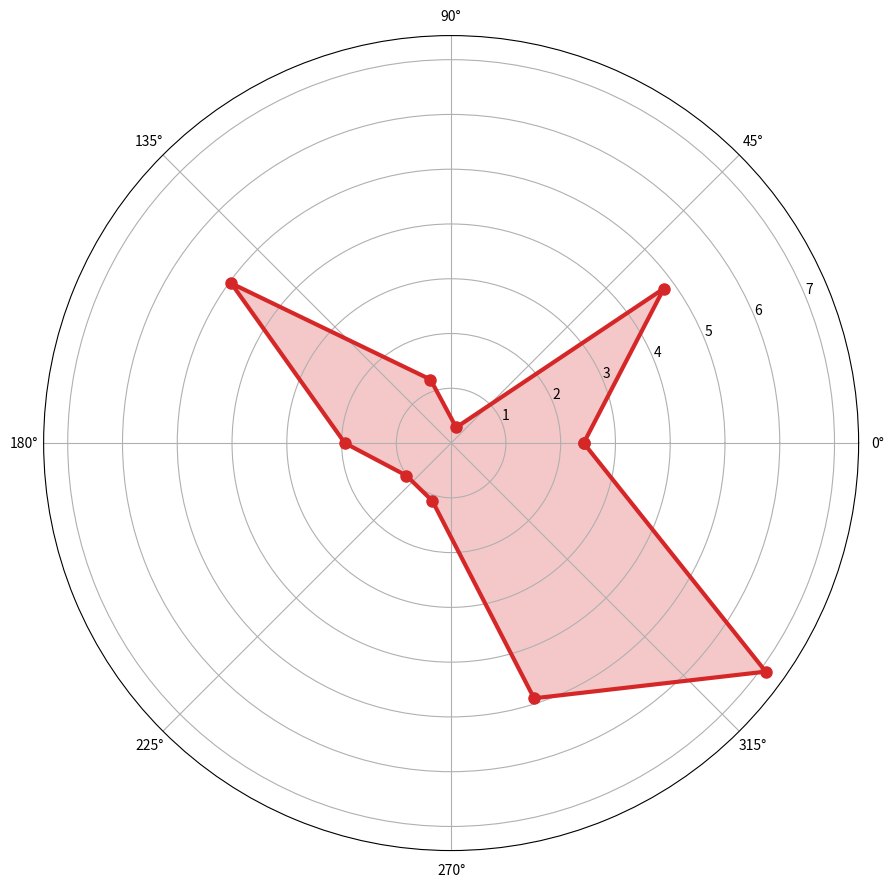

Reproduce this figure in Python. (Note: this script raises an exception after producing the figure.)
import numpy as np
import matplotlib.pyplot as plt

# 1. --- YOUR DATA HERE ---------------------------------------------------
labels = [
     "DTD", "OxfordFlowers", "Food", "SUN397",
    "Aircraft", "OxfordPets", "Caltech", "UCF101", "EuroSAT", "Cars"
]

ours =               [ 2.42,   4.8, 0.3,   1.22, 
                      4.96,  1.94,   1.01,  1.11,   4.9,   7.1]
temperature_scaling = [ 3.86, 4.6, 0.71, 0.5,
                       2.01, 3.43, 2.54, 1.2,  1.57,  4.76, 6.63]
coop =              [ 4.18, 4.28, 0.78,  1.27,
                      3.86, 2.68,   1.54,2.68, 3.42,  7.25]
# -------------------------------------------------------------------------

# 2. Compute angles and close the loops
num_vars = len(labels)
angles = np.linspace(0, 2 * np.pi, num_vars, endpoint=False).tolist()
angles += angles[:1]

def close_loop(data):
    return data + data[:1]

ours_loop   = close_loop(ours)
temp_loop   = close_loop(temperature_scaling)
maple_loop  = close_loop(coop)

# 3. Create the radar chart
fig, ax = plt.subplots(figsize=(9, 9), subplot_kw=dict(polar=True))
plt.tight_layout()

# 4. Plot each series
ax.plot(angles, ours_loop,   color="C3", linewidth=3, marker="o", markersize=8, label="Ours")
ax.fill(angles, ours_loop,   color="C3", alpha=0.25)

ax.plot(angles, temp_loop,   color="C1", linewidth=3, marker="s", markersize=8, label="Temperature Scaling")
ax.fill(angles, temp_loop,   color="C1", alpha=0.25)

ax.plot(angles, maple_loop,  color="C2", linewidth=3, marker="^", markersize=8, label="MAPLE")
ax.fill(angles, maple_loop,  color="C2", alpha=0.25)

# 5. Styling: start at top and go clockwise
ax.set_theta_offset(np.pi / 2)
ax.set_theta_direction(-1)

# 6. Dataset labels (axes)
ax.set_xticks(angles[:-1])
ax.set_xticklabels(labels, fontsize=18, fontweight='bold')

# 7. Radial gridlines only (no labels)
max_val = max(max(ours), max(temperature_scaling), max(coop))
step    = max_val / 5
r_ticks = np.arange(0, max_val + step, step)

ax.set_yticks(r_ticks)
ax.set_yticklabels([])            # <-- remove radial tick labels
ax.yaxis.grid(True, color='gray', linestyle='--', linewidth=0.5)
ax.set_ylim(0, max_val)

# 8. Annotate each point with its value in black, staggering offsets
base_offset = max_val * 0.02
offsets = [base_offset, base_offset * 2, base_offset * 3]

for angle, value in zip(angles, ours_loop):
    ax.text(angle, value + offsets[0], f"{value:.1f}",
            color="black", fontsize=20, ha='center', va='bottom')

for angle, value in zip(angles, temp_loop):
    ax.text(angle, value + offsets[1], f"{value:.1f}",
            color="black", fontsize=20, ha='center', va='bottom')

for angle, value in zip(angles, maple_loop):
    ax.text(angle, value + offsets[2], f"{value:.1f}",
            color="black", fontsize=20, ha='center', va='bottom')

# 9. Title and legend
ax.set_title("Base Classes", y=1.12,
             fontsize=22, fontweight='bold')
leg = ax.legend(loc="upper right", bbox_to_anchor=(1.3, 1.1))
for text in leg.get_texts():
    text.set_fontsize(16)

# 10. Save high-res for Overleaf
plt.savefig("radar_plot.pdf", dpi=300, bbox_inches="tight")
plt.savefig("radar_plot.png", dpi=300, bbox_inches="tight")

plt.show()
